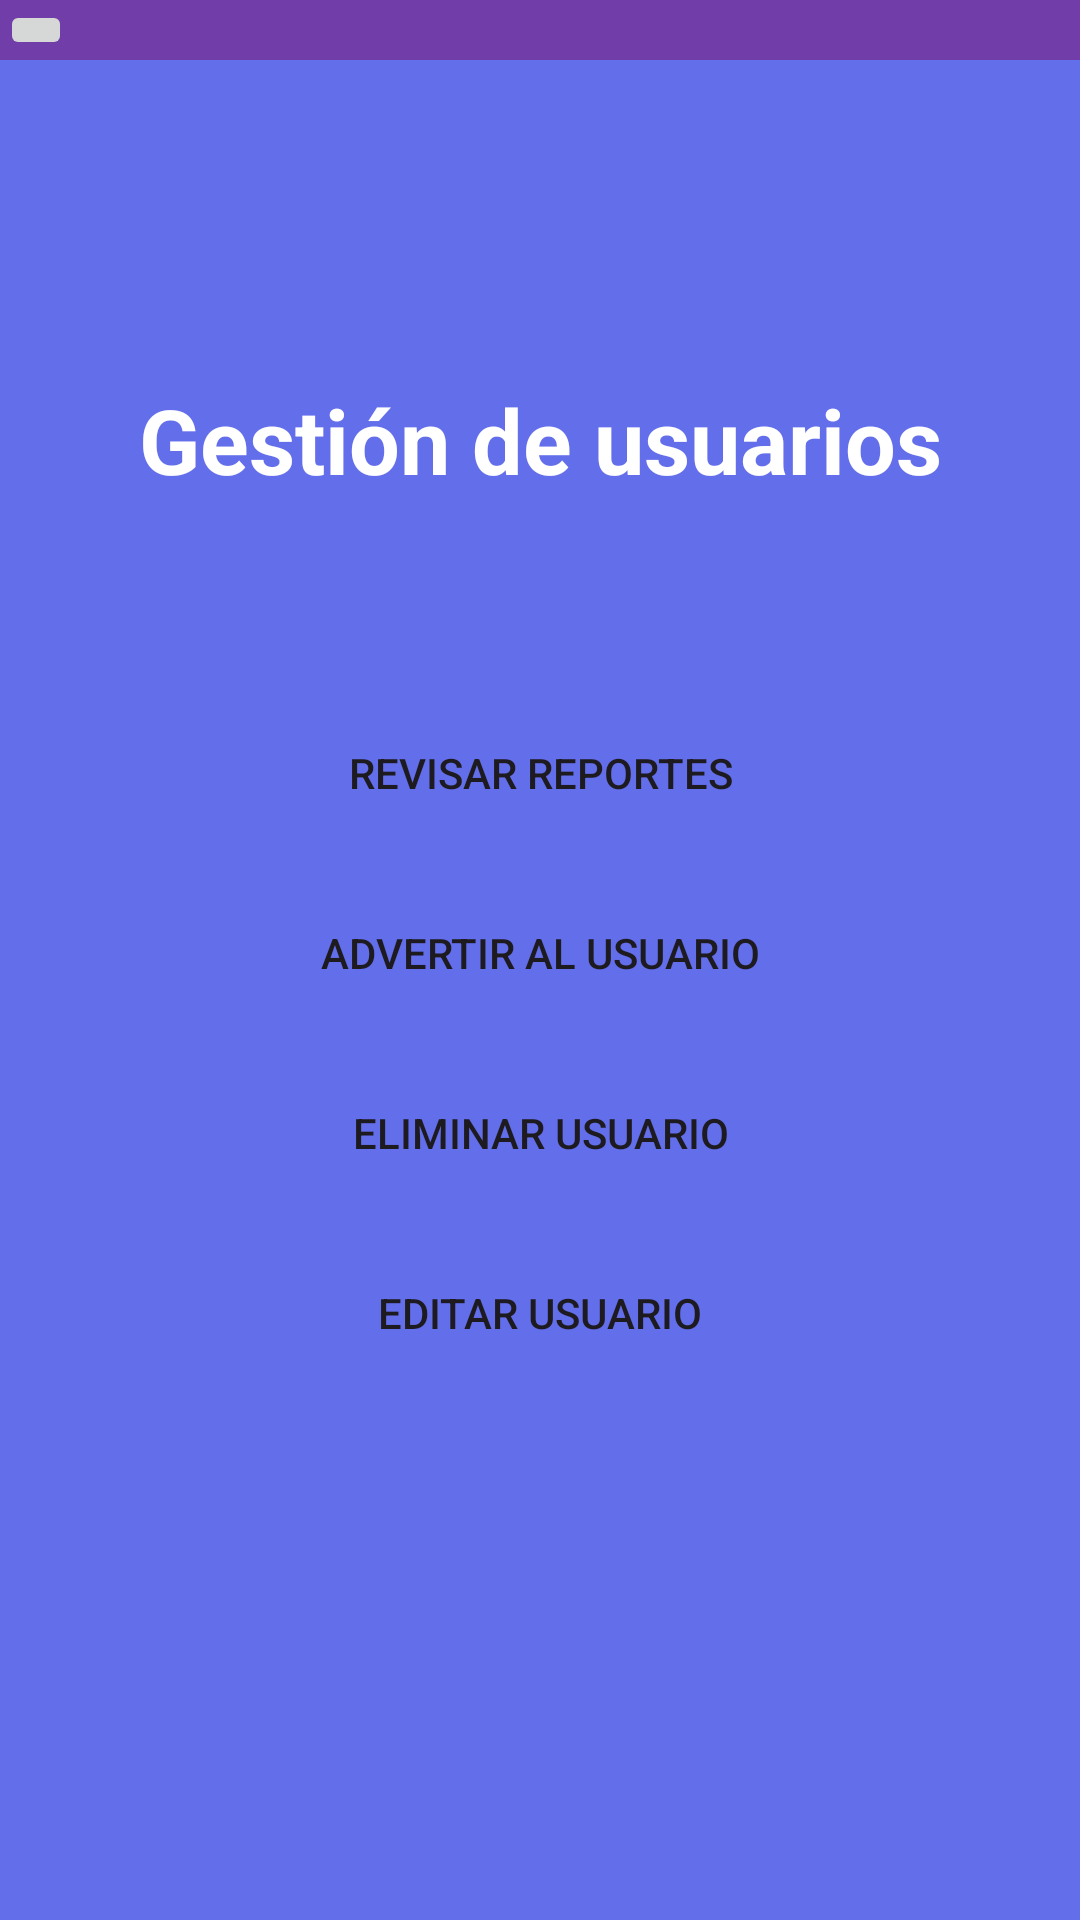

Write the Android layout XML for this screen, with the resource values it uses.
<!-- AndroidManifest.xml: application theme Theme.ProyectoTodosYUnoAPI25 -->
<!-- res/layout/gestionusuario.xml -->
<?xml version="1.0" encoding="utf-8"?>
<LinearLayout xmlns:android="http://schemas.android.com/apk/res/android"
    xmlns:app="http://schemas.android.com/apk/res-auto"
    xmlns:tools="http://schemas.android.com/tools"
    android:id="@+id/gestionusuario"
    android:layout_width="match_parent"
    android:layout_height="match_parent"
    tools:context=".Gestionusuario"
    android:orientation="vertical"
    android:background="@color/fondoapp">
    <include layout="@layout/appbar3">

    </include>

    <LinearLayout
        android:layout_width="match_parent"
        android:layout_height="match_parent"
        android:layout_weight="1.2"
        android:orientation="vertical"/>

    <LinearLayout
        android:layout_width="match_parent"
        android:layout_height="match_parent"
        android:layout_weight="1.2">
        <TextView
            android:layout_width="match_parent"
            android:layout_height="match_parent"
            android:textStyle="bold"
            android:textColor="@color/white"
            android:text="Gestión de usuarios"
            android:textAlignment="center"
            android:textSize="30dp">
        </TextView>

    </LinearLayout>
    <LinearLayout
        android:layout_width="match_parent"
        android:layout_height="wrap_content"
        android:orientation="vertical"
        android:gravity="center_horizontal">

        <Button
            android:layout_width="200dp"
            android:layout_height="50dp"
            android:background="@drawable/rounded_edittext_border"
            android:backgroundTint="@android:color/transparent"
            android:text="Revisar reportes"
            android:id="@+id/revisareporte"
            android:layout_marginBottom="10dp"/>

        <Button
            android:layout_width="200dp"
            android:layout_height="50dp"
            android:background="@drawable/rounded_edittext_border"
            android:backgroundTint="@android:color/transparent"
            android:text="Advertir al usuario"
            android:id="@+id/advusuario"
            android:layout_marginBottom="10dp"/>

        <Button
            android:layout_width="200dp"
            android:layout_height="50dp"
            android:background="@drawable/rounded_edittext_border"
            android:backgroundTint="@android:color/transparent"
            android:text="Eliminar usuario"
            android:id="@+id/elmusuario"
            android:layout_marginBottom="10dp"/>

        <Button
            android:layout_width="200dp"
            android:layout_height="50dp"
            android:background="@drawable/rounded_edittext_border"
            android:backgroundTint="@android:color/transparent"
            android:text="Editar usuario"
            android:id="@+id/editarusuario"
            android:layout_marginBottom="10dp"/>

    </LinearLayout>

    <LinearLayout
        android:layout_width="match_parent"
        android:layout_height="match_parent"
        android:layout_weight="1.5">

    </LinearLayout>

    <LinearLayout
        android:layout_width="match_parent"
        android:layout_height="match_parent"
        android:layout_weight="1">

    </LinearLayout>


</LinearLayout>
<!-- res/layout/appbar3.xml (included above) -->
<?xml version="1.0" encoding="utf-8"?>
<RelativeLayout xmlns:android="http://schemas.android.com/apk/res/android"
    android:layout_width="match_parent"
    android:layout_height="wrap_content"
    android:background="@color/appbar">
    <RelativeLayout
        android:layout_width="match_parent"
        android:layout_height="wrap_content">
        <ImageButton
            android:id="@+id/backbutton"
            android:layout_width="wrap_content"
            android:layout_height="wrap_content"
            android:src="@drawable/baseline_arrow_back_24"
            android:layout_alignParentLeft="true">

        </ImageButton>


    </RelativeLayout>


</RelativeLayout>
<!-- resources referenced by this layout -->
<resources>
  <color name="appbar">#713EA9</color>
  <color name="fondoapp">#636EEB</color>
  <color name="white">#FFFFFFFF</color>
  <!-- drawable rounded_edittext_border (drawable) -->
  <?xml version="1.0" encoding="utf-8"?>
      <shape xmlns:android="http://schemas.android.com/apk/res/android">
          <solid android:color="@android:color/transparent" />
          <stroke
              android:width="4dp"
              android:color="#FFFFFF" />
          <corners android:radius="12dp" />
      </shape>
  <style name="Theme.ProyectoTodosYUnoAPI25" parent="Base.Theme.ProyectoTodosYUnoAPI25" />
  <style name="Base.Theme.ProyectoTodosYUnoAPI25" parent="Theme.Material3.DayNight.NoActionBar">
          
          
      </style>
</resources>
